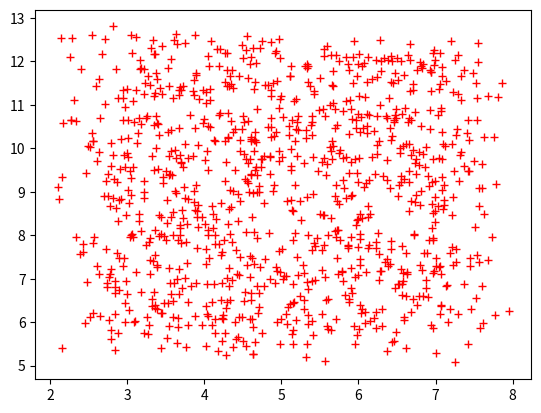

Python code for this plot:
# -*- coding: utf-8 -*-
"""
Created on Fri Dec 14 17:07:02 2018

[redacted]
"""

import numpy as np
import matplotlib.pyplot as plt

rand = np.random.randint(1,10,20)
uni = np.random.uniform(2,5,10)
random_numb = np.random.random(20)


def rand_x(a,b,n):
    randr = np.random.uniform(a,b,n)
    rands = np.random.random(n)
    for i in range(len(randr)):
        randr[i] += rands[i]
    return randr

def rand_y(a,b,n):
    randp = np.random.uniform(a,b,n)
    randq = np.random.random(n)
    for i in range(len(randp)):
        randp[i] += randq[i]
    return randp

valx = rand_x(2,7,1000)
valy = rand_y(5,12,1000)

plt.plot(valx,valy, 'r+')
#_ = plt.hist(valx)
#_ = plt.hist(valy)
